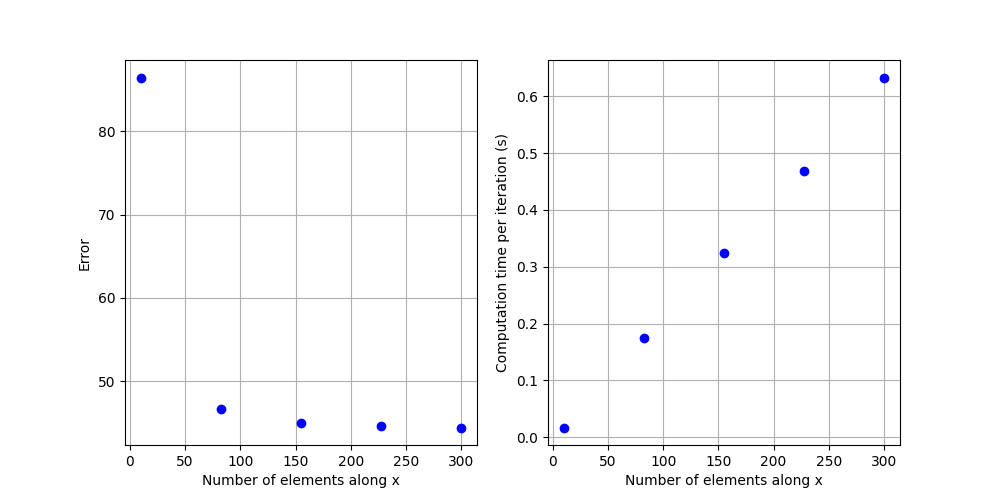

The data file committed next to this chart (first rows):
0.017227649688720703, 0.17310034083621428
0.174, 0.6829
0.3244, 0.7045
0.4682, 0.7095
0.6331, 0.7115
